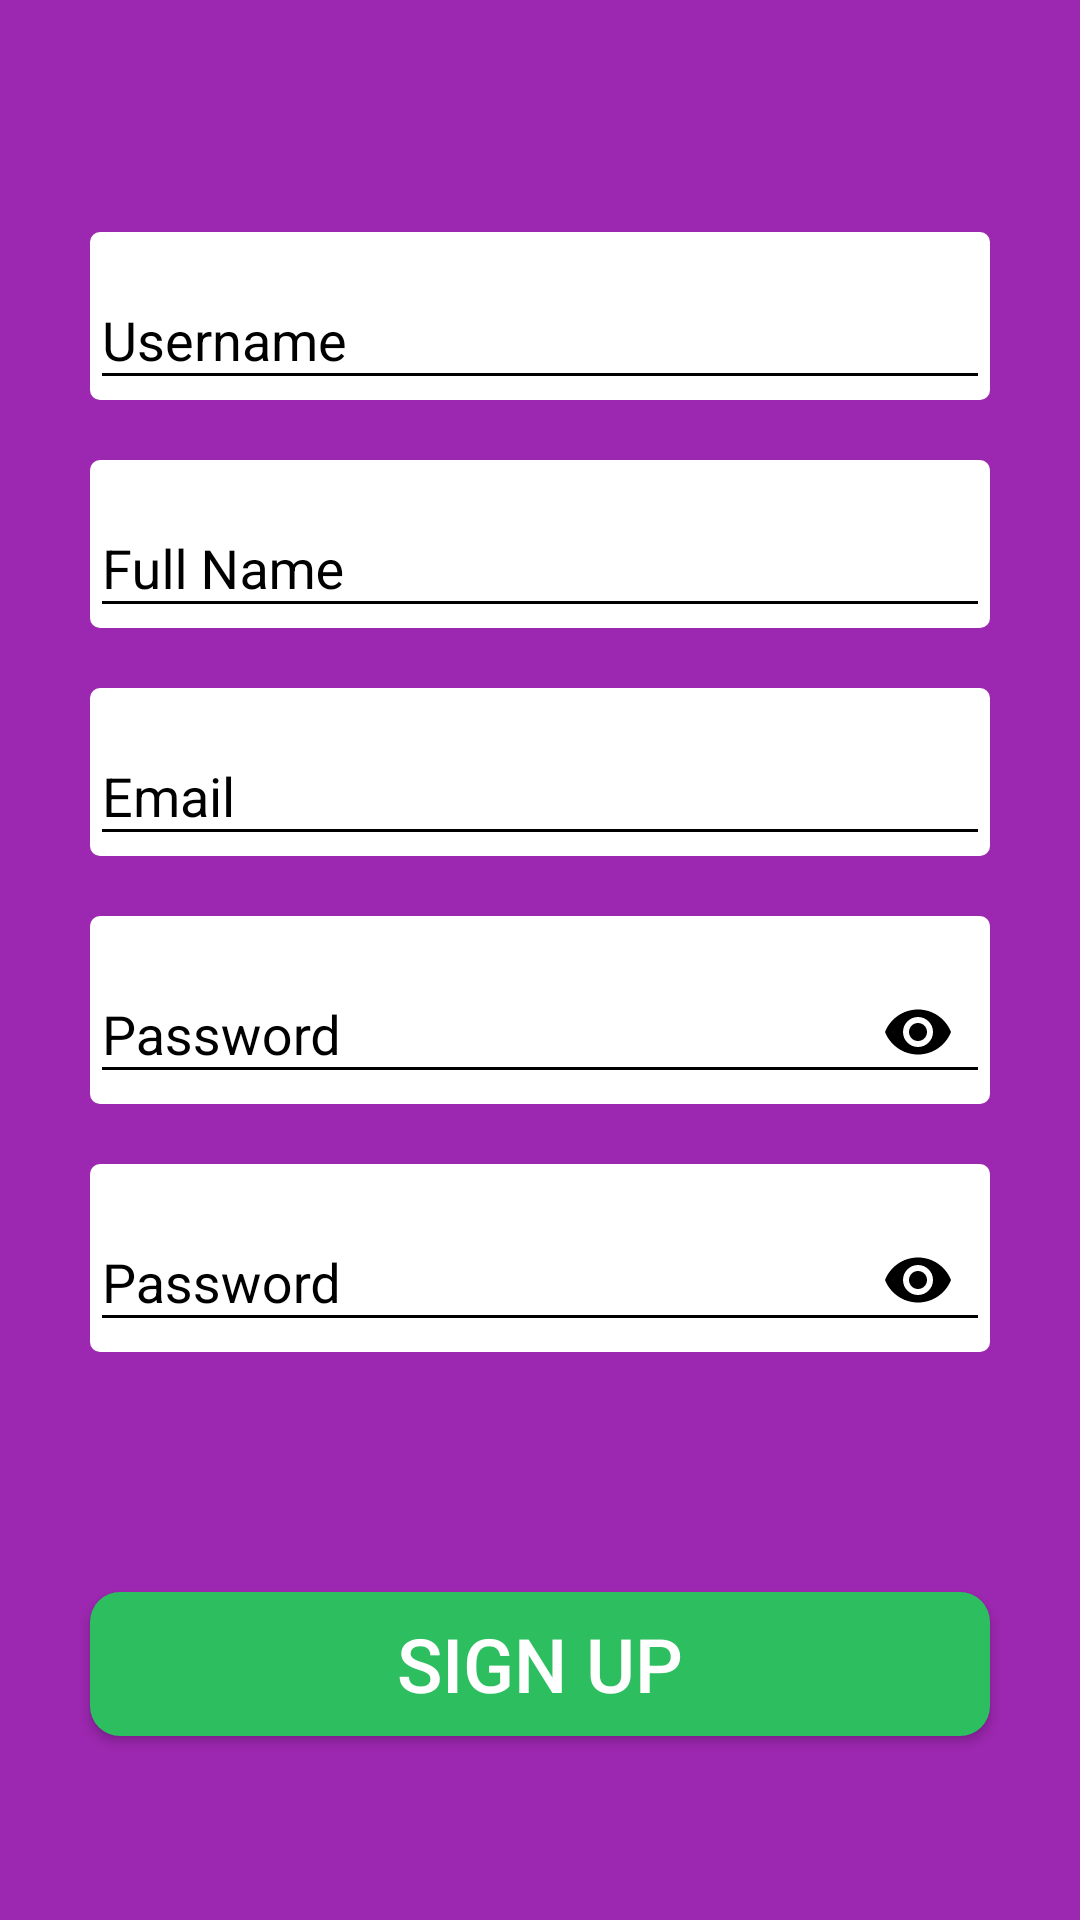

Here is an Android app screen rendered from its layout file. Give the layout XML and the strings, colors and styles it references.
<!-- AndroidManifest.xml: application theme AppTheme -->
<!-- res/layout/activity_user_creator.xml -->
<?xml version="1.0" encoding="utf-8"?>
<LinearLayout xmlns:android="http://schemas.android.com/apk/res/android"
    xmlns:app="http://schemas.android.com/apk/res-auto"
    android:orientation="vertical"
    android:layout_width="match_parent"
    android:layout_height="match_parent"
    android:background="#9C27B0">
    <TextView
        android:id="@+id/error_1"
        android:layout_height="wrap_content"
        android:layout_width="match_parent"
        android:textAlignment="center"
        android:textSize="25dp"
        android:textColor="#ffffff"
        android:visibility="invisible"
        android:text="Sorry something went wrong"/>

    <TextView
        android:id="@+id/error_2"
        android:layout_height="wrap_content"
        android:layout_width="match_parent"
        android:textAlignment="center"
        android:textSize="25dp"
        android:visibility="invisible"
        android:textColor="#ffffff"
        android:text="Please try again"/>

    <android.support.design.widget.TextInputLayout
        android:id="@+id/username"
        android:layout_marginTop="10dp"
        android:layout_width="match_parent"
        android:layout_height="wrap_content"
        android:layout_marginLeft="30dp"
        android:layout_marginRight="30dp"
        android:textAlignment="center"
        android:hint="Username"
        android:textColorHighlight="#000000"
        android:textColorHint="#000000"
        android:background="@drawable/edittext_style"
        app:hintTextAppearance="@style/GreenTextInputLayout">

        <android.support.design.widget.TextInputEditText
            android:id="@+id/etUsername"
            android:layout_width="match_parent"
            android:layout_height="wrap_content"
            android:textColor="#000000"
            android:textColorHighlight="#000000"
            android:textCursorDrawable="@null"
            android:textColorHint="#000000"
            app:backgroundTint="#000000"/>

    </android.support.design.widget.TextInputLayout>

    <android.support.design.widget.TextInputLayout
        android:id="@+id/name"
        android:layout_width="match_parent"
        android:layout_height="wrap_content"
        android:layout_marginLeft="30dp"
        android:layout_marginRight="30dp"
        android:textAlignment="center"
        android:hint="Full Name"
        android:layout_marginTop="20dp"
        android:textColorHighlight="#000000"
        android:textColorHint="#000000"
        android:background="@drawable/edittext_style"
        app:hintTextAppearance="@style/GreenTextInputLayout">

        <android.support.design.widget.TextInputEditText
            android:id="@+id/etName"
            android:layout_width="match_parent"
            android:layout_height="wrap_content"
            android:textColor="#000000"
            android:textColorHighlight="#000000"
            android:textCursorDrawable="@null"
            android:textColorHint="#000000"
            app:backgroundTint="#000000"/>

    </android.support.design.widget.TextInputLayout>

    <android.support.design.widget.TextInputLayout
        android:id="@+id/email"
        android:layout_width="match_parent"
        android:layout_height="wrap_content"
        android:layout_marginLeft="30dp"
        android:layout_marginRight="30dp"
        android:textAlignment="center"
        android:hint="Email"
        android:textColorHighlight="#000000"
        android:layout_marginTop="20dp"
        android:textColorHint="#000000"
        android:background="@drawable/edittext_style"
        app:hintTextAppearance="@style/GreenTextInputLayout">

        <android.support.design.widget.TextInputEditText
            android:id="@+id/etEmail"
            android:layout_width="match_parent"
            android:layout_height="wrap_content"
            android:textColor="#000000"
            android:textColorHighlight="#000000"
            android:textCursorDrawable="@null"
            android:textColorHint="#000000"
            app:backgroundTint="#000000"/>

    </android.support.design.widget.TextInputLayout>

    <android.support.design.widget.TextInputLayout
        android:id="@+id/password1"
        android:layout_width="match_parent"
        android:layout_height="wrap_content"
        android:layout_marginLeft="30dp"
        android:layout_marginRight="30dp"
        app:passwordToggleEnabled="true"
        app:passwordToggleTint="#000000"
        android:textAlignment="center"
        android:hint="Password"
        android:textColorHighlight="#000000"
        android:layout_marginTop="20dp"
        android:textColorHint="#000000"
        android:background="@drawable/edittext_style"
        app:hintTextAppearance="@style/GreenTextInputLayout">

        <android.support.design.widget.TextInputEditText
            android:id="@+id/etPassword1"
            android:layout_width="match_parent"
            android:layout_height="wrap_content"
            android:inputType="textPassword"
            android:textColor="#000000"
            android:textColorHighlight="#000000"
            android:textCursorDrawable="@null"
            android:textColorHint="#000000"
            app:backgroundTint="#000000"/>

    </android.support.design.widget.TextInputLayout>

    <android.support.design.widget.TextInputLayout
        android:id="@+id/password2"
        android:layout_width="match_parent"
        android:layout_height="wrap_content"
        android:layout_marginLeft="30dp"
        android:layout_marginRight="30dp"
        app:passwordToggleEnabled="true"
        app:passwordToggleTint="#000000"
        android:textAlignment="center"
        android:layout_marginTop="20dp"
        android:hint="Password"
        android:textColorHighlight="#000000"
        android:textColorHint="#000000"
        android:background="@drawable/edittext_style"
        app:hintTextAppearance="@style/GreenTextInputLayout">

        <android.support.design.widget.TextInputEditText
            android:id="@+id/etPassword2"
            android:layout_width="match_parent"
            android:layout_height="wrap_content"
            android:inputType="textPassword"
            android:textColor="#000000"
            android:textColorHighlight="#000000"
            android:textCursorDrawable="@null"
            android:textColorHint="#000000"
            app:backgroundTint="#000000" />

    </android.support.design.widget.TextInputLayout>

    <Button
        android:id="@+id/sign_up"
        android:layout_height="wrap_content"
        android:layout_width="match_parent"
        android:layout_marginRight="30dp"
        android:layout_marginLeft="30dp"
        android:layout_marginTop="80dp"
        android:text="Sign Up"
        android:textColor="#ffffff"
        android:textSize="25dp"
        android:background="@drawable/login_button_design" />

</LinearLayout>
<!-- resources referenced by this layout -->
<resources>
  <!-- drawable edittext_style (drawable) -->
  <?xml version="1.0" encoding="utf-8"?>
  <shape xmlns:android="http://schemas.android.com/apk/res/android"
      android:shape="rectangle" android:padding="10dp">
      <solid android:color="#FFFFFF"/>
      <corners
          android:topRightRadius="10px"
          android:topLeftRadius="10px"
          android:bottomLeftRadius="10px"
          android:bottomRightRadius="10px"/>
  </shape>
  <!-- drawable login_button_design (drawable) -->
  <?xml version="1.0" encoding="utf-8"?>
  <shape xmlns:android="http://schemas.android.com/apk/res/android">
      <solid android:color="#2DBE60"/>
      <corners
          android:topRightRadius="30px"
          android:topLeftRadius="30px"
          android:bottomLeftRadius="30px"
          android:bottomRightRadius="30px"/>
  </shape>
  <style name="GreenTextInputLayout" parent="@android:style/TextAppearance">
          <item name="android:textColor">#FFFFFF</item>
      </style>
  <style name="AppTheme" parent="Theme.AppCompat.Light.DarkActionBar">
          
          <item name="colorPrimary">@color/colorPrimary</item>
          <item name="colorPrimaryDark">@color/colorPrimaryDark</item>
          <item name="colorAccent">@color/colorAccent</item>
      </style>
  <!-- not gathered from this repository: default colours our renderer supplied (Android Studio template values) -->
  <color name="colorPrimary">#FF6200EE</color>
  <color name="colorPrimaryDark">#FF3700B3</color>
  <color name="colorAccent">#FF03DAC5</color>
</resources>
